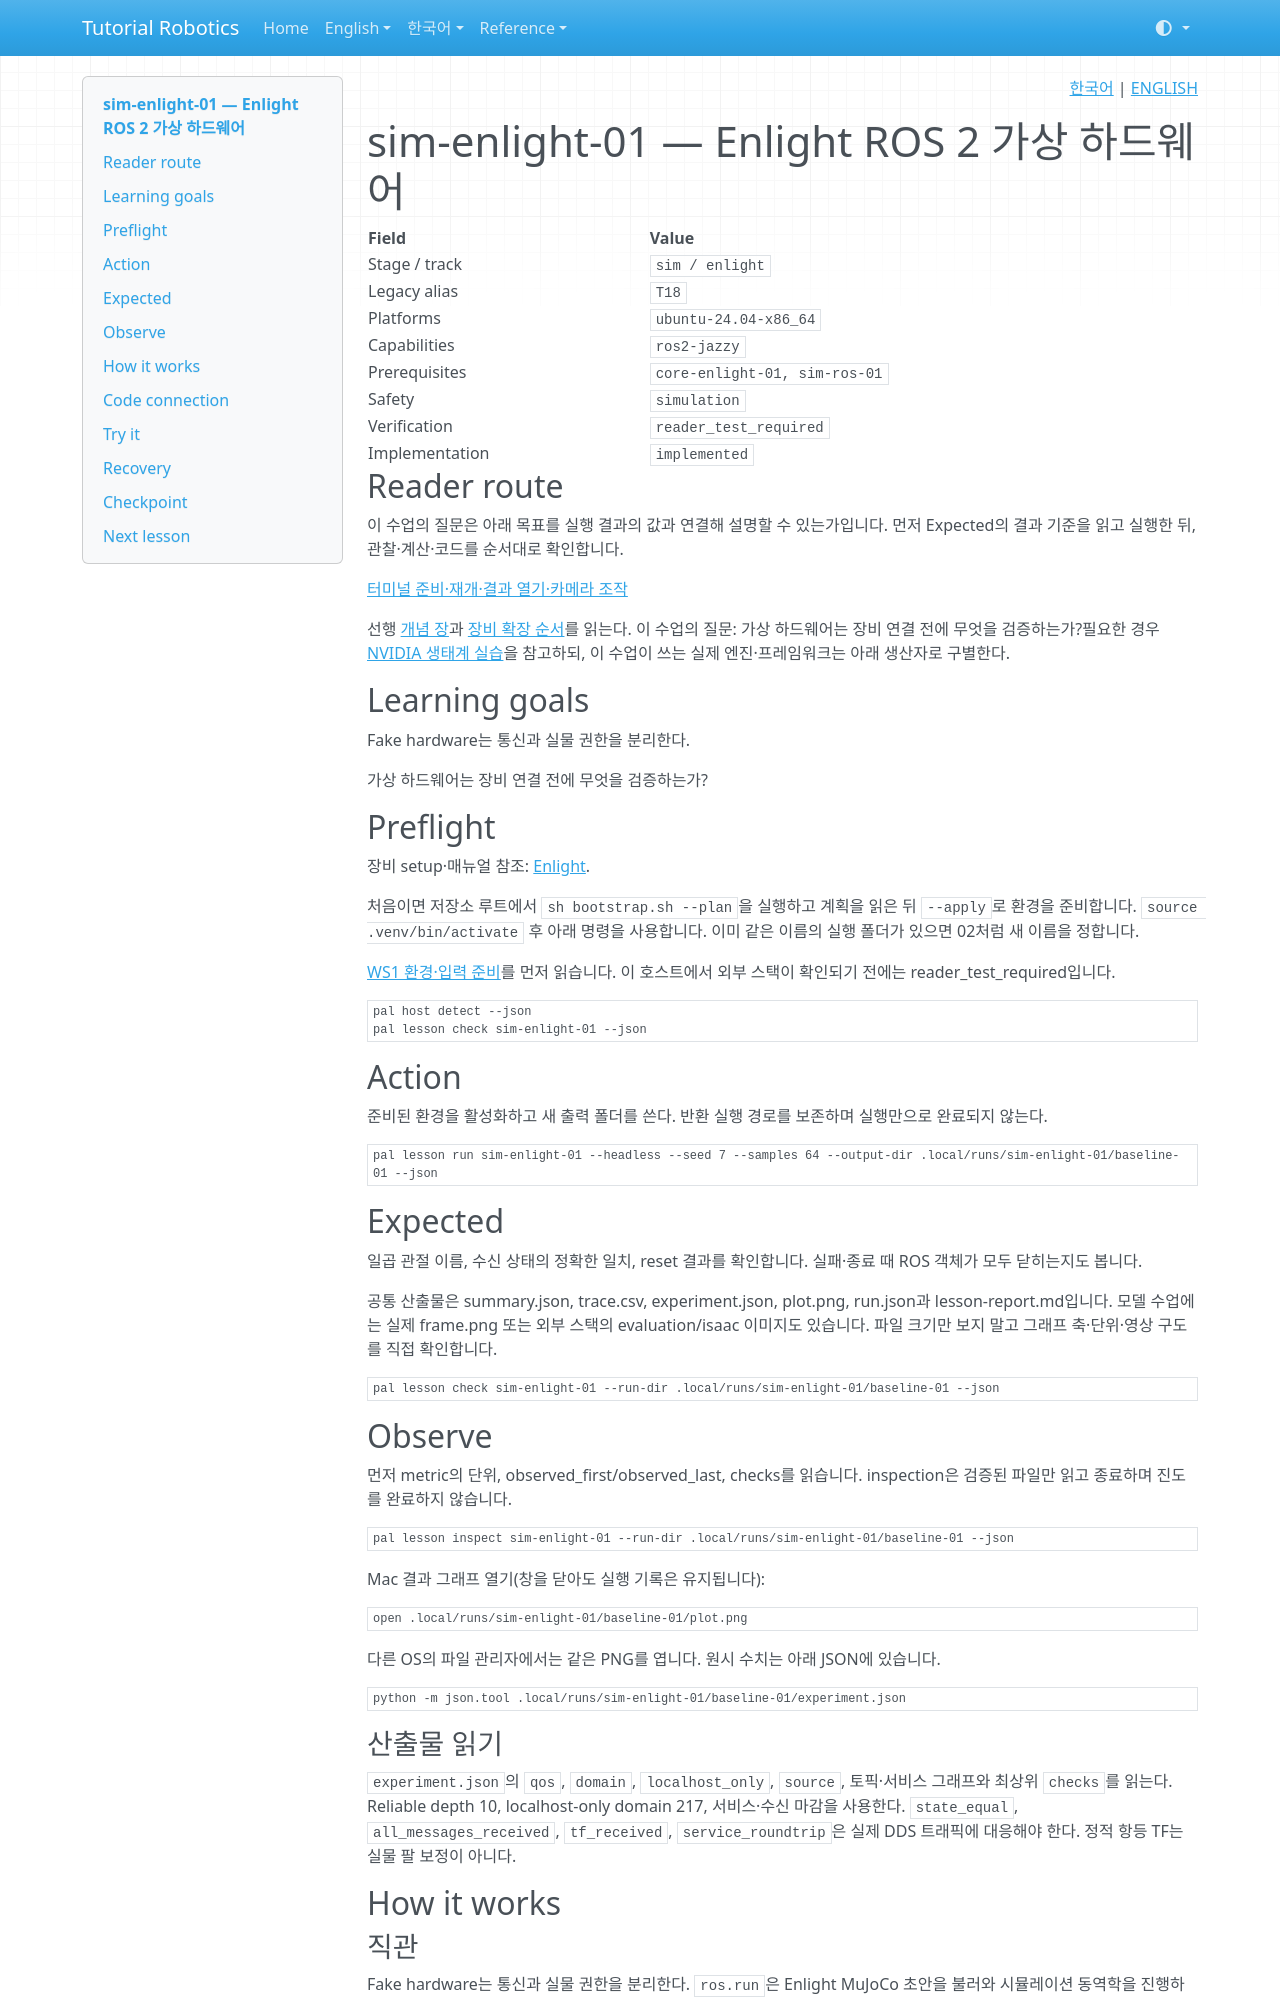

repository: terryum/tutorial-robotics · page: ko/lessons/sim-enlight-01/index.html · generator: mkdocs

<!-- pal:language:start -->
<p align="right">
  <a href="sim-enlight-01.md" lang="ko">한국어</a> | <a href="../../en/lessons/sim-enlight-01.md" lang="en">ENGLISH</a>
</p>
<!-- pal:language:end -->

# sim-enlight-01 — Enlight ROS 2 가상 하드웨어

<!-- pal:metadata:start -->
| Field | Value |
|---|---|
| Stage / track | `sim / enlight` |
| Legacy alias | `T18` |
| Platforms | `ubuntu-24.04-x86_64` |
| Capabilities | `ros2-jazzy` |
| Prerequisites | `core-enlight-01, sim-ros-01` |
| Safety | `simulation` |
| Verification | `reader_test_required` |
| Implementation | `implemented` |
<!-- pal:metadata:end -->

## Reader route

이 수업의 질문은 아래 목표를 실행 결과의 값과 연결해 설명할 수 있는가입니다. 먼저 Expected의 결과 기준을 읽고 실행한 뒤, 관찰·계산·코드를 순서대로 확인합니다.

[터미널 준비·재개·결과 열기·카메라 조작](../READER_GUIDE.md)

선행 [개념 장](../concepts/ros.md)과 [장비 확장 순서](../equipment-stages.md)를 읽는다. 이 수업의 질문: 가상 하드웨어는 장비 연결 전에 무엇을 검증하는가?필요한 경우 [NVIDIA 생태계 실습](../nvidia-ecosystem.md)을 참고하되, 이 수업이 쓰는 실제 엔진·프레임워크는 아래 생산자로 구별한다.

## Learning goals

Fake hardware는 통신과 실물 권한을 분리한다.

가상 하드웨어는 장비 연결 전에 무엇을 검증하는가?

## Preflight

장비 setup·매뉴얼 참조: [Enlight](../setup/enlight.md).

처음이면 저장소 루트에서 `sh bootstrap.sh --plan`을 실행하고 계획을 읽은 뒤 `--apply`로 환경을 준비합니다. `source .venv/bin/activate` 후 아래 명령을 사용합니다. 이미 같은 이름의 실행 폴더가 있으면 02처럼 새 이름을 정합니다.

[WS1 환경·입력 준비](../../verification/ws1-handoff.md)를 먼저 읽습니다. 이 호스트에서 외부 스택이 확인되기 전에는 reader_test_required입니다.

```bash
pal host detect --json
pal lesson check sim-enlight-01 --json
```

## Action

준비된 환경을 활성화하고 새 출력 폴더를 쓴다. 반환 실행 경로를 보존하며 실행만으로 완료되지 않는다.

```bash
pal lesson run sim-enlight-01 --headless --seed 7 --samples 64 --output-dir .local/runs/sim-enlight-01/baseline-01 --json
```

## Expected

일곱 관절 이름, 수신 상태의 정확한 일치, reset 결과를 확인합니다. 실패·종료 때 ROS 객체가 모두 닫히는지도 봅니다.

공통 산출물은 summary.json, trace.csv, experiment.json, plot.png, run.json과 lesson-report.md입니다. 모델 수업에는 실제 frame.png 또는 외부 스택의 evaluation/isaac 이미지도 있습니다. 파일 크기만 보지 말고 그래프 축·단위·영상 구도를 직접 확인합니다.

```bash
pal lesson check sim-enlight-01 --run-dir .local/runs/sim-enlight-01/baseline-01 --json
```

## Observe

먼저 metric의 단위, observed_first/observed_last, checks를 읽습니다. inspection은 검증된 파일만 읽고 종료하며 진도를 완료하지 않습니다.

```bash
pal lesson inspect sim-enlight-01 --run-dir .local/runs/sim-enlight-01/baseline-01 --json
```

Mac 결과 그래프 열기(창을 닫아도 실행 기록은 유지됩니다):

```bash
open .local/runs/sim-enlight-01/baseline-01/plot.png
```

다른 OS의 파일 관리자에서는 같은 PNG를 엽니다. 원시 수치는 아래 JSON에 있습니다.

```bash
python -m json.tool .local/runs/sim-enlight-01/baseline-01/experiment.json
```

### 산출물 읽기

`experiment.json`의 `qos`, `domain`, `localhost_only`, `source`, 토픽·서비스 그래프와 최상위 `checks`를 읽는다. Reliable depth 10, localhost-only domain 217, 서비스·수신 마감을 사용한다. `state_equal`, `all_messages_received`, `tf_received`, `service_roundtrip`은 실제 DDS 트래픽에 대응해야 한다. 정적 항등 TF는 실물 팔 보정이 아니다.

## How it works

### 직관

Fake hardware는 통신과 실물 권한을 분리한다. `ros.run`은 Enlight MuJoCo 초안을 불러와 시뮬레이션 동역학을 진행하고 격리 ROS 환경에서 이름 있는 관절 상태를 발행한다. Trigger reset 서비스는 시뮬레이션을 초기화하며 생산용 Flexiv 드라이버를 열거나 RDK·펌웨어 호환성을 검증하지 않는다.
